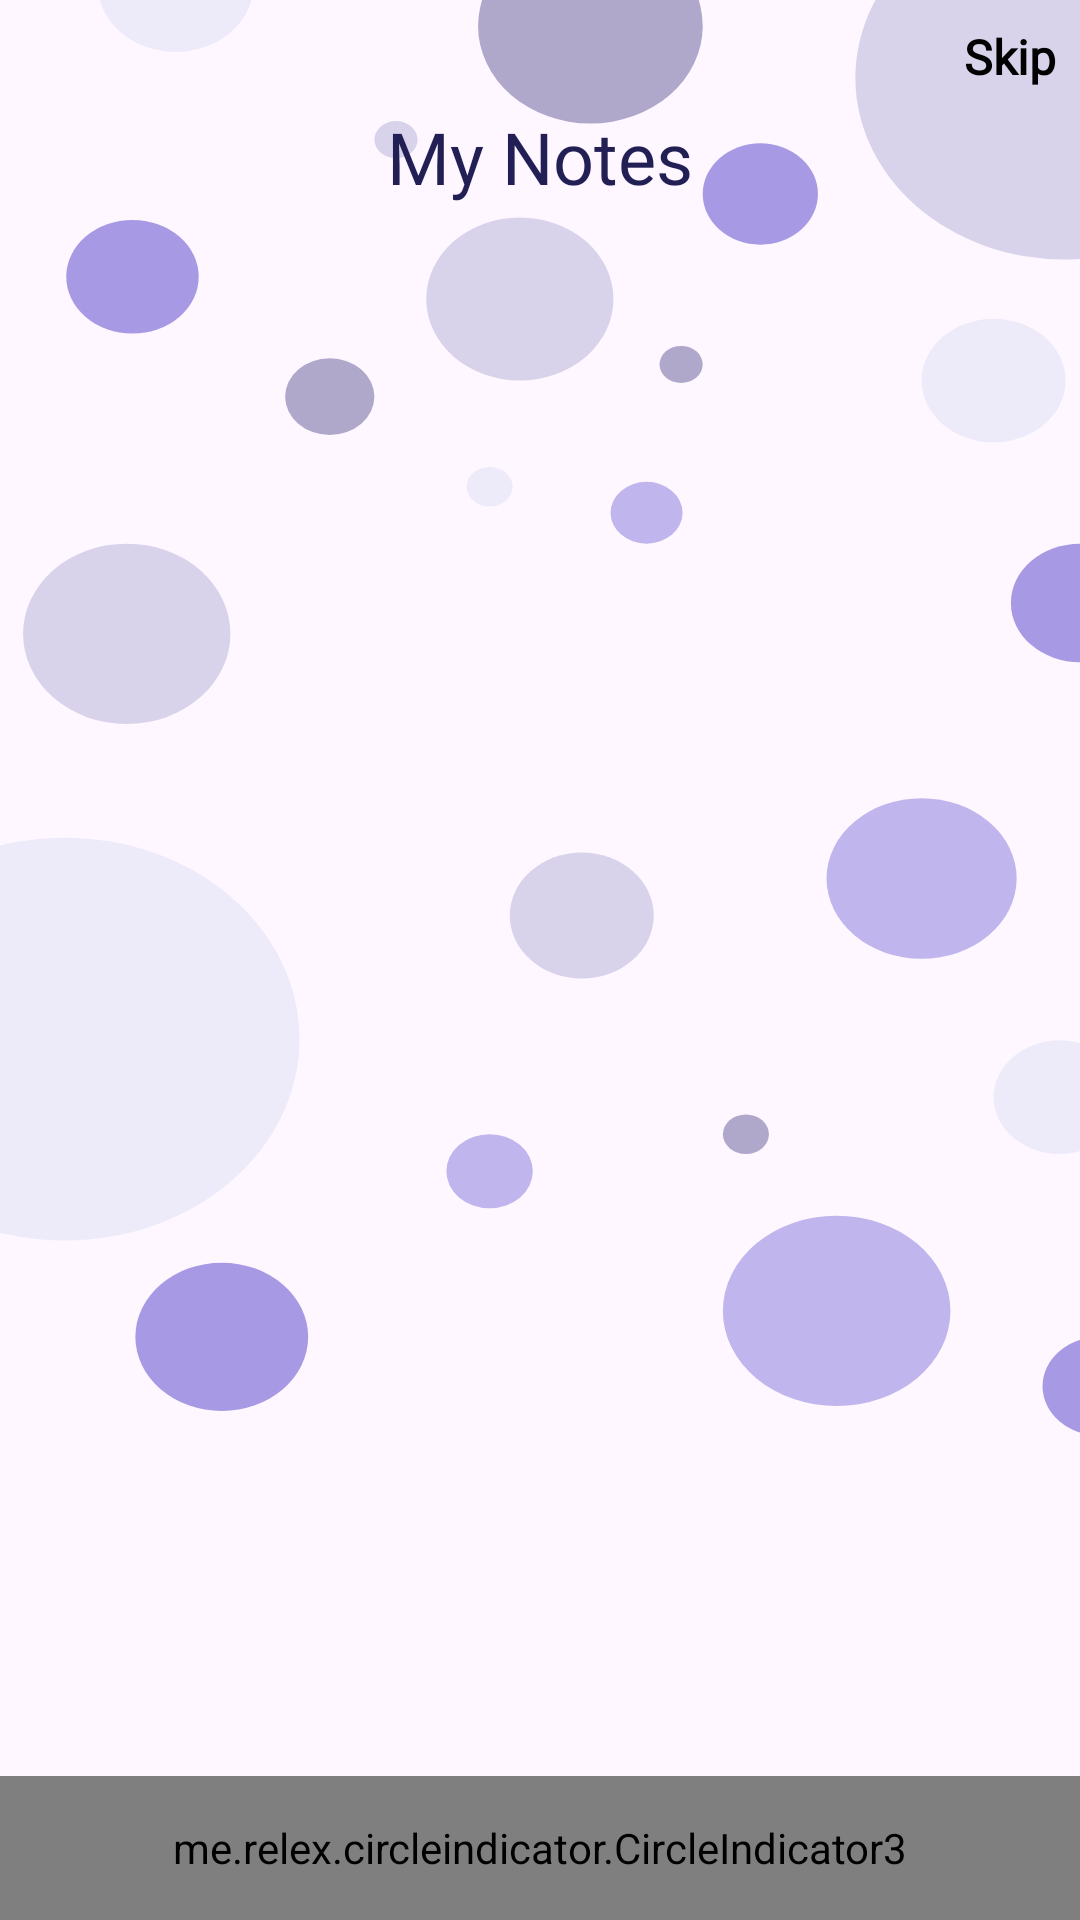

Android layout source for this screen:
<!-- AndroidManifest.xml: application theme Theme.MyNotesApp -->
<!-- res/layout/activity_onboarding.xml -->
<?xml version="1.0" encoding="utf-8"?>
<androidx.constraintlayout.widget.ConstraintLayout xmlns:android="http://schemas.android.com/apk/res/android"
    xmlns:app="http://schemas.android.com/apk/res-auto"
    xmlns:tools="http://schemas.android.com/tools"
    android:layout_width="match_parent"
    android:layout_height="match_parent"
    android:background="@drawable/bg_bubbles"
    tools:context=".OnboardingActivity">

    <androidx.viewpager2.widget.ViewPager2
        android:id="@+id/view_pager"
        android:layout_width="match_parent"
        android:layout_height="@dimen/dp_0"
        app:layout_constraintBottom_toTopOf="@id/circle_indicator"
        app:layout_constraintEnd_toEndOf="parent"
        app:layout_constraintStart_toStartOf="parent"
        app:layout_constraintTop_toTopOf="parent"/>

    <me.relex.circleindicator.CircleIndicator3
        android:id="@+id/circle_indicator"
        android:layout_width="match_parent"
        android:layout_height="@dimen/dp_48"
        app:ci_drawable_unselected="@drawable/circle_indicator_grey"
        app:ci_drawable="@drawable/circle_indicator_purple"
        app:layout_constraintBottom_toBottomOf="parent"
        app:layout_constraintEnd_toEndOf="parent"
        app:layout_constraintStart_toStartOf="parent"/>

    <TextView
        android:id="@+id/logo_textView"
        android:text="@string/logo"
        style="@style/TextLogoStyle.Small"
        android:layout_width="wrap_content"
        android:layout_height="wrap_content"
        android:layout_marginTop="@dimen/margin_36dp"
        app:layout_constraintTop_toTopOf="parent"
        app:layout_constraintStart_toStartOf="parent"
        app:layout_constraintEnd_toEndOf="parent"/>

    <TextView
        android:id="@+id/skip"
        android:text="@string/skip"
        style="@style/TextRegularStyle.Small.Bold"
        android:layout_width="wrap_content"
        android:layout_height="wrap_content"
        android:layout_margin="@dimen/margin_8dp"
        app:layout_constraintTop_toTopOf="parent"
        app:layout_constraintEnd_toEndOf="parent"/>


</androidx.constraintlayout.widget.ConstraintLayout>
<!-- resources referenced by this layout -->
<resources>
  <dimen name="dp_0">0dp</dimen>
  <dimen name="dp_48">48dp</dimen>
  <dimen name="margin_36dp">36dp</dimen>
  <dimen name="margin_8dp">8dp</dimen>
  <!-- drawable bg_bubbles: vector/xml drawable (drawable, 3113 chars, omitted) -->
  <!-- drawable circle_indicator_grey (drawable) -->
  <?xml version="1.0" encoding="utf-8"?>
  <shape xmlns:android="http://schemas.android.com/apk/res/android" android:shape="oval">
      <solid android:color="@color/hint_color"/>
  
  </shape>
  <!-- drawable circle_indicator_purple (drawable) -->
  <?xml version="1.0" encoding="utf-8"?>
  <shape xmlns:android="http://schemas.android.com/apk/res/android"
      android:shape="oval">
      <solid android:color="@color/baby_purple" />
  </shape>
  <string name="logo" translatable="false">My Notes</string>
  <string name="skip">Skip</string>
  <style name="TextLogoStyle.Small">
          <item name="android:textSize">@dimen/text_size_small</item>
      </style>
  <style name="TextRegularStyle.Small.Bold">
          <item name="android:textStyle">bold</item>
      </style>
  <style name="Theme.MyNotesApp" parent="Base.Theme.MyNotesApp" />
  <color name="hint_color">#3D3D3D</color>
  <color name="baby_purple">#766CFF</color>
  <dimen name="text_size_small">24sp</dimen>
  <style name="Base.Theme.MyNotesApp" parent="Theme.Material3.DayNight.NoActionBar">
          
          <item name="colorPrimary">@color/baby_purple</item>
          <item name="colorPrimaryVariant">@color/secondary_purple</item>
          <item name="colorOnPrimary">@color/white</item>
          
          <item name="android:statusBarColor">?attr/colorPrimaryVariant</item>
          
      </style>
  <color name="secondary_purple">#453AD1</color>
  <color name="white">#FFFFFFFF</color>
</resources>
